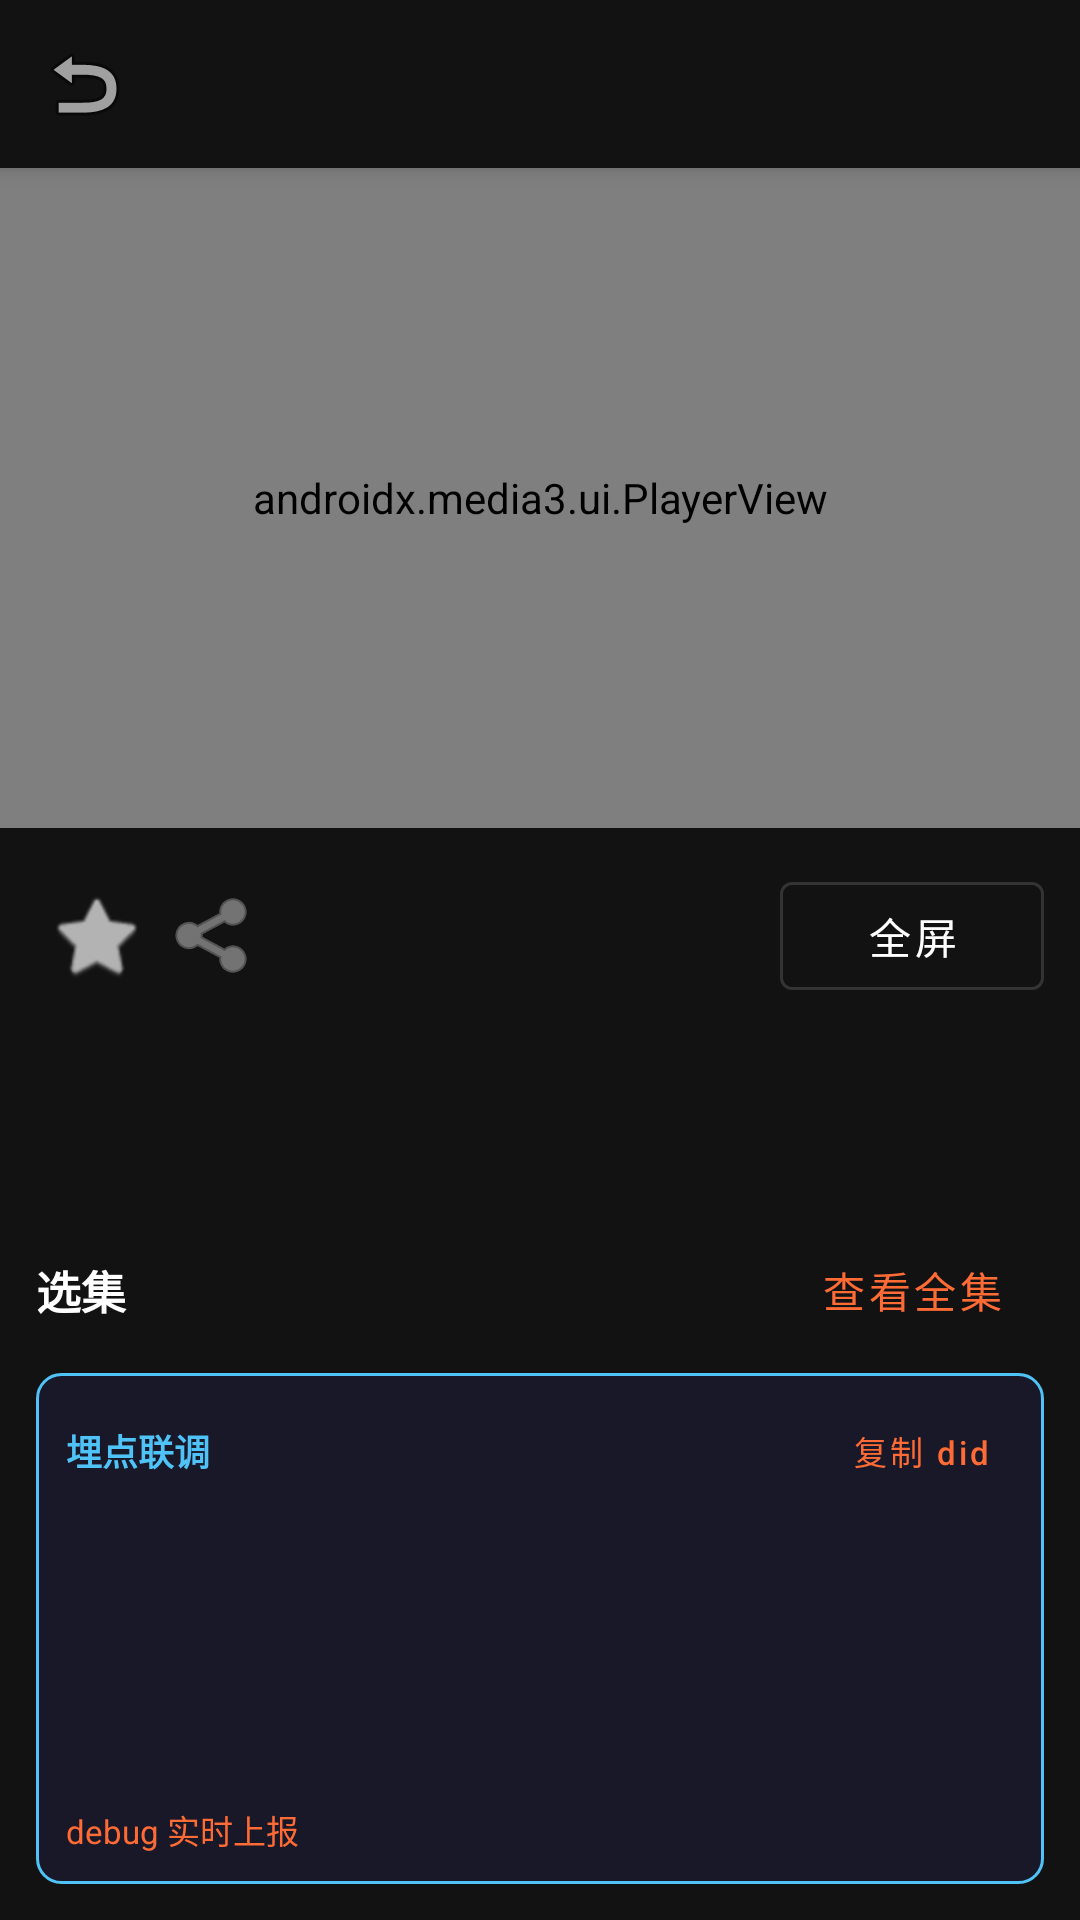

Android layout source for this screen:
<!-- AndroidManifest.xml: application theme Theme.GISOVideo -->
<!-- res/layout/activity_detail.xml -->
<?xml version="1.0" encoding="utf-8"?>
<androidx.coordinatorlayout.widget.CoordinatorLayout xmlns:android="http://schemas.android.com/apk/res/android"
    xmlns:app="http://schemas.android.com/apk/res-auto"
    android:layout_width="match_parent"
    android:layout_height="match_parent"
    android:background="@color/bg">

    <com.google.android.material.appbar.AppBarLayout
        android:layout_width="match_parent"
        android:layout_height="wrap_content"
        android:background="@color/bg">

        <com.google.android.material.appbar.MaterialToolbar
            android:id="@+id/toolbar"
            android:layout_width="match_parent"
            android:layout_height="?attr/actionBarSize"
            app:navigationIcon="@android:drawable/ic_menu_revert"
            app:titleTextColor="@color/text_primary" />
    </com.google.android.material.appbar.AppBarLayout>

    <androidx.core.widget.NestedScrollView
        android:layout_width="match_parent"
        android:layout_height="match_parent"
        app:layout_behavior="@string/appbar_scrolling_view_behavior">

        <LinearLayout
            android:layout_width="match_parent"
            android:layout_height="wrap_content"
            android:orientation="vertical"
            android:paddingBottom="100dp">

            <androidx.media3.ui.PlayerView
                android:id="@+id/playerView"
                android:layout_width="match_parent"
                android:layout_height="220dp"
                android:background="@color/surface_elevated"
                app:show_buffering="when_playing"
                app:use_controller="true" />

            <LinearLayout
                android:layout_width="match_parent"
                android:layout_height="wrap_content"
                android:gravity="center_vertical"
                android:orientation="horizontal"
                android:padding="12dp">

                <ImageButton
                    android:id="@+id/likeBtn"
                    android:layout_width="40dp"
                    android:layout_height="40dp"
                    android:background="@android:color/transparent"
                    android:contentDescription="@string/like"
                    android:src="@android:drawable/btn_star_big_off"
                    app:tint="@color/text_secondary" />

                <ImageButton
                    android:id="@+id/shareBtn"
                    android:layout_width="40dp"
                    android:layout_height="40dp"
                    android:background="@android:color/transparent"
                    android:contentDescription="@string/share"
                    android:src="@android:drawable/ic_menu_share"
                    app:tint="@color/text_secondary" />

                <View
                    android:layout_width="0dp"
                    android:layout_height="0dp"
                    android:layout_weight="1" />

                <com.google.android.material.button.MaterialButton
                    android:id="@+id/fullscreenBtn"
                    style="@style/Widget.MaterialComponents.Button.OutlinedButton"
                    android:layout_width="wrap_content"
                    android:layout_height="wrap_content"
                    android:text="@string/fullscreen"
                    android:textColor="@color/text_primary"
                    app:strokeColor="@color/divider" />
            </LinearLayout>

            <TextView
                android:id="@+id/videoTitle"
                android:layout_width="match_parent"
                android:layout_height="wrap_content"
                android:paddingStart="12dp"
                android:paddingEnd="12dp"
                android:textColor="@color/text_primary"
                android:textSize="18sp"
                android:textStyle="bold" />

            <TextView
                android:id="@+id/videoMeta"
                android:layout_width="match_parent"
                android:layout_height="wrap_content"
                android:layout_marginTop="4dp"
                android:paddingStart="12dp"
                android:paddingEnd="12dp"
                android:textColor="@color/text_secondary"
                android:textSize="13sp" />

            <LinearLayout
                android:layout_width="match_parent"
                android:layout_height="wrap_content"
                android:layout_marginTop="12dp"
                android:gravity="center_vertical"
                android:orientation="horizontal"
                android:paddingStart="12dp"
                android:paddingEnd="12dp">

                <TextView
                    android:layout_width="0dp"
                    android:layout_height="wrap_content"
                    android:layout_weight="1"
                    android:text="@string/episodes"
                    android:textColor="@color/text_primary"
                    android:textSize="15sp"
                    android:textStyle="bold" />

                <com.google.android.material.button.MaterialButton
                    android:id="@+id/viewSeriesBtn"
                    style="@style/Widget.MaterialComponents.Button.TextButton"
                    android:layout_width="wrap_content"
                    android:layout_height="wrap_content"
                    android:text="@string/view_series"
                    android:textColor="@color/primary" />
            </LinearLayout>

            <androidx.recyclerview.widget.RecyclerView
                android:id="@+id/episodeList"
                android:layout_width="match_parent"
                android:layout_height="wrap_content"
                android:clipToPadding="false"
                android:paddingStart="12dp"
                android:paddingEnd="12dp" />

        </LinearLayout>
    </androidx.core.widget.NestedScrollView>

    <include
        android:id="@+id/debugPanel"
        layout="@layout/panel_debug"
        android:layout_width="match_parent"
        android:layout_height="wrap_content"
        android:layout_gravity="bottom"
        android:layout_margin="12dp" />

</androidx.coordinatorlayout.widget.CoordinatorLayout>
<!-- res/layout/panel_debug.xml (included above) -->
<?xml version="1.0" encoding="utf-8"?>
<LinearLayout xmlns:android="http://schemas.android.com/apk/res/android"
    android:layout_width="match_parent"
    android:layout_height="wrap_content"
    android:background="@drawable/bg_debug_panel"
    android:orientation="vertical"
    android:padding="10dp">

    <LinearLayout
        android:layout_width="match_parent"
        android:layout_height="wrap_content"
        android:gravity="center_vertical"
        android:orientation="horizontal">

        <TextView
            android:layout_width="0dp"
            android:layout_height="wrap_content"
            android:layout_weight="1"
            android:text="@string/debug_panel_title"
            android:textColor="@color/debug_accent"
            android:textSize="12sp"
            android:textStyle="bold" />

        <Button
            android:id="@+id/debugCopyDid"
            style="@style/Widget.MaterialComponents.Button.TextButton"
            android:layout_width="wrap_content"
            android:layout_height="32dp"
            android:minWidth="0dp"
            android:minHeight="0dp"
            android:paddingStart="8dp"
            android:paddingEnd="8dp"
            android:text="@string/debug_copy_did"
            android:textAllCaps="false"
            android:textSize="11sp" />
    </LinearLayout>

    <TextView
        android:id="@+id/debugDid"
        android:layout_width="match_parent"
        android:layout_height="wrap_content"
        android:layout_marginTop="4dp"
        android:fontFamily="monospace"
        android:textColor="@color/text_secondary"
        android:textSize="11sp" />

    <TextView
        android:id="@+id/debugBizDid"
        android:layout_width="match_parent"
        android:layout_height="wrap_content"
        android:layout_marginTop="2dp"
        android:fontFamily="monospace"
        android:textColor="@color/text_secondary"
        android:textSize="11sp" />

    <TextView
        android:id="@+id/debugPage"
        android:layout_width="match_parent"
        android:layout_height="wrap_content"
        android:layout_marginTop="2dp"
        android:textColor="@color/text_muted"
        android:textSize="11sp" />

    <TextView
        android:id="@+id/debugAppKey"
        android:layout_width="match_parent"
        android:layout_height="wrap_content"
        android:layout_marginTop="2dp"
        android:fontFamily="monospace"
        android:textColor="@color/text_muted"
        android:textSize="10sp" />

    <TextView
        android:id="@+id/debugEndpoint"
        android:layout_width="match_parent"
        android:layout_height="wrap_content"
        android:layout_marginTop="2dp"
        android:fontFamily="monospace"
        android:textColor="@color/text_muted"
        android:textSize="10sp" />

    <TextView
        android:id="@+id/debugNet"
        android:layout_width="match_parent"
        android:layout_height="wrap_content"
        android:layout_marginTop="2dp"
        android:textColor="@color/debug_bad"
        android:textSize="11sp"
        android:textStyle="bold" />

    <TextView
        android:id="@+id/debugMode"
        android:layout_width="match_parent"
        android:layout_height="wrap_content"
        android:layout_marginTop="2dp"
        android:text="@string/debug_mode"
        android:textColor="@color/primary"
        android:textSize="11sp" />
</LinearLayout>
<!-- resources referenced by this layout -->
<resources>
  <color name="bg">#121212</color>
  <color name="debug_accent">#4FC3F7</color>
  <color name="debug_bad">#EF5350</color>
  <color name="divider">#333333</color>
  <color name="primary">#FF6B35</color>
  <color name="surface_elevated">#2A2A2A</color>
  <color name="text_muted">#757575</color>
  <color name="text_primary">#FFFFFF</color>
  <color name="text_secondary">#B3B3B3</color>
  <!-- drawable bg_debug_panel (drawable) -->
  <?xml version="1.0" encoding="utf-8"?>
  <shape xmlns:android="http://schemas.android.com/apk/res/android"
      android:shape="rectangle">
      <solid android:color="@color/debug_bg" />
      <corners android:radius="8dp" />
      <stroke
          android:width="1dp"
          android:color="@color/debug_accent" />
  </shape>
  <string name="debug_copy_did">复制 did</string>
  <string name="debug_mode">debug 实时上报</string>
  <string name="debug_panel_title">埋点联调</string>
  <string name="episodes">选集</string>
  <string name="fullscreen">全屏</string>
  <string name="like">点赞</string>
  <string name="share">分享</string>
  <string name="view_series">查看全集</string>
  <style name="Theme.GISOVideo" parent="Theme.MaterialComponents.DayNight.NoActionBar">
          <item name="colorPrimary">@color/primary</item>
          <item name="colorPrimaryVariant">@color/primary_dark</item>
          <item name="colorOnPrimary">@color/text_primary</item>
          <item name="colorSecondary">@color/primary</item>
          <item name="android:colorBackground">@color/bg</item>
          <item name="android:statusBarColor">@color/bg</item>
          <item name="android:navigationBarColor">@color/bg</item>
          <item name="android:windowLightStatusBar">false</item>
      </style>
  <color name="debug_bg">#CC1A1A2E</color>
  <color name="primary_dark">#E85A28</color>
</resources>
